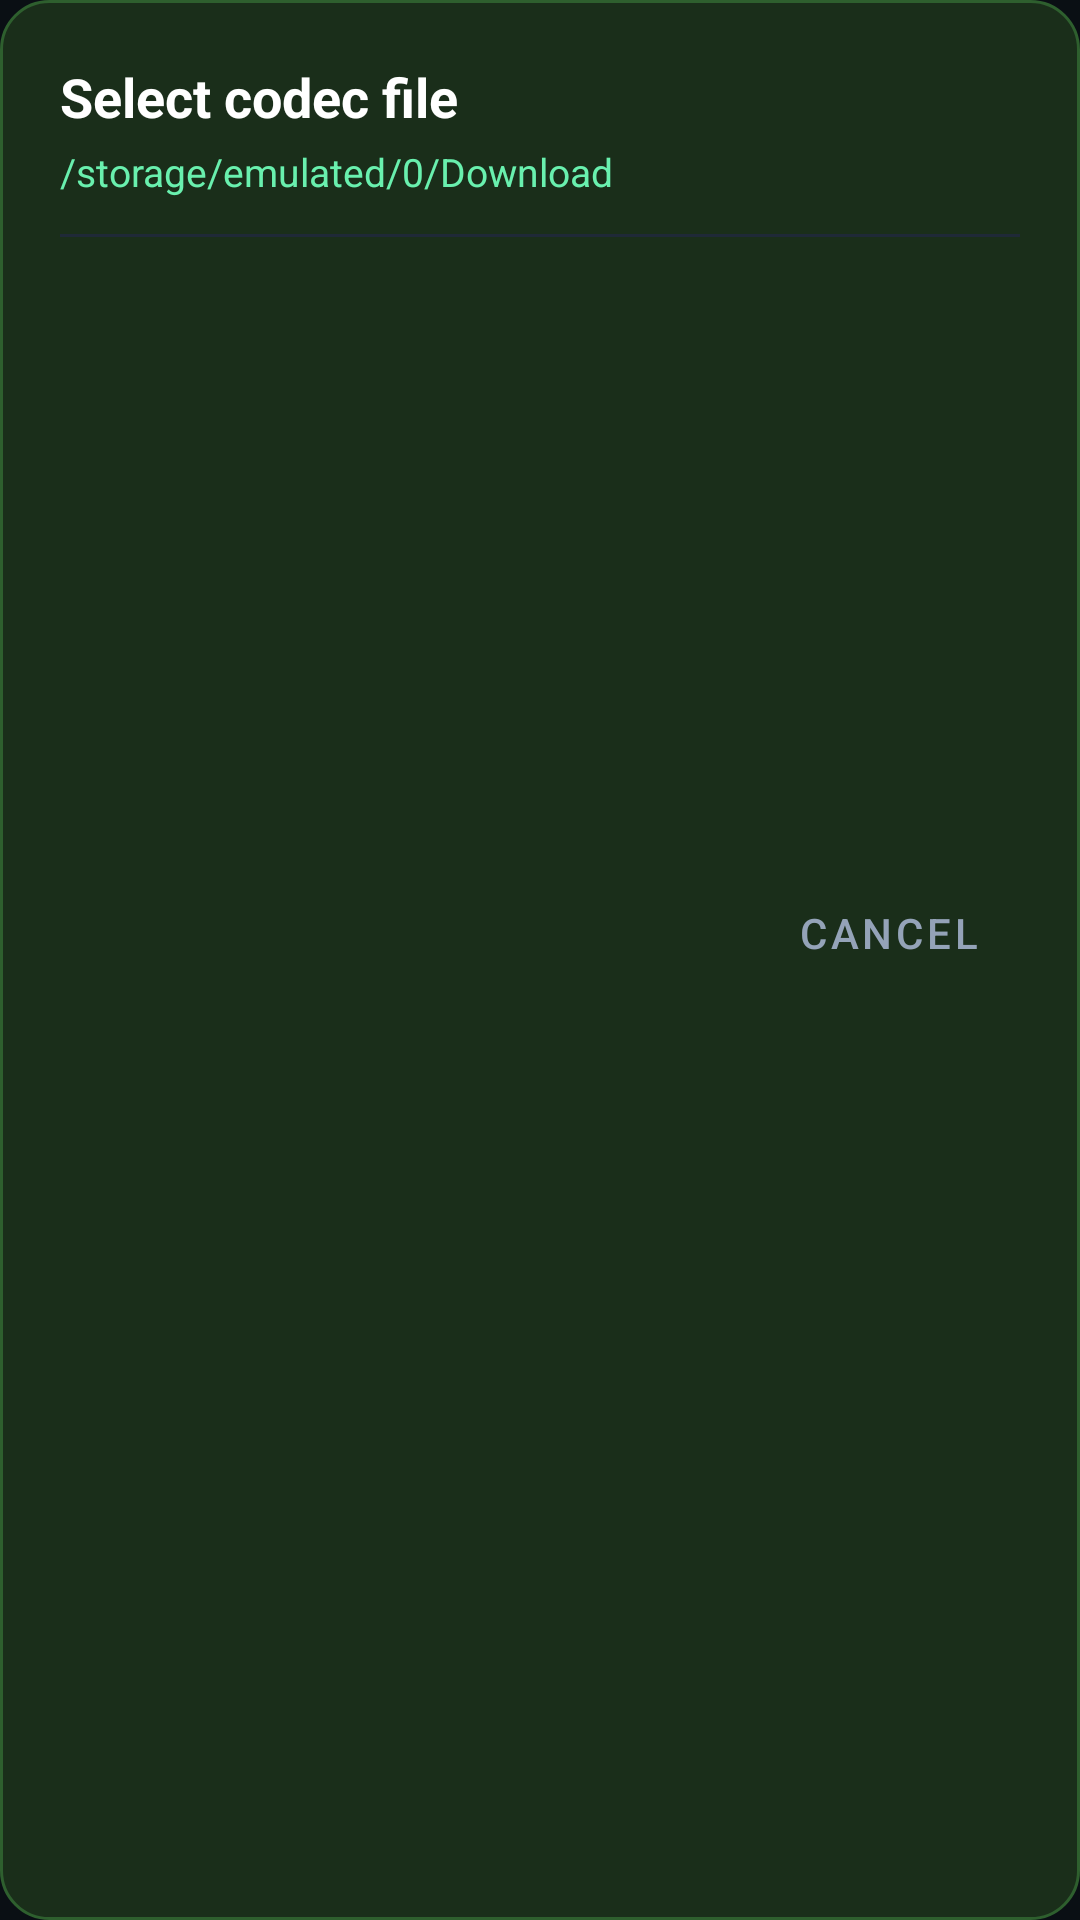

Write the Android layout XML for this screen, with the resource values it uses.
<!-- AndroidManifest.xml: application theme Theme.GreenPlayer -->
<!-- res/layout/dialog_codec_picker.xml -->
<?xml version="1.0" encoding="utf-8"?>
<LinearLayout xmlns:android="http://schemas.android.com/apk/res/android"
    android:layout_width="match_parent"
    android:layout_height="wrap_content"
    android:background="@drawable/bg_dialog_rounded"
    android:orientation="vertical"
    android:padding="20dp">

    <TextView
        android:layout_width="wrap_content"
        android:layout_height="wrap_content"
        android:text="Select codec file"
        android:textColor="@color/text_primary"
        android:textSize="18sp"
        android:textStyle="bold" />

    <TextView
        android:id="@+id/tvCodecCurrentPath"
        android:layout_width="match_parent"
        android:layout_height="wrap_content"
        android:layout_marginTop="4dp"
        android:text="/storage/emulated/0/Download"
        android:textColor="@color/green_accent"
        android:textSize="13sp" />

    <View
        android:layout_width="match_parent"
        android:layout_height="1dp"
        android:background="@color/divider_color"
        android:layout_marginVertical="12dp" />

    
    <ListView
        android:id="@+id/lvCodecFiles"
        android:layout_width="match_parent"
        android:layout_height="180dp"
        android:divider="@color/divider_color"
        android:dividerHeight="1dp" />

    
    <LinearLayout
        android:layout_width="match_parent"
        android:layout_height="wrap_content"
        android:orientation="horizontal"
        android:gravity="end"
        android:layout_marginTop="16dp">

        <Button
            android:id="@+id/btnCancelCodec"
            style="@style/Widget.MaterialComponents.Button.TextButton"
            android:layout_width="wrap_content"
            android:layout_height="wrap_content"
            android:text="CANCEL"
            android:textColor="@color/text_secondary" />

    </LinearLayout>

</LinearLayout>
<!-- resources referenced by this layout -->
<resources>
  <color name="divider_color">#1F2937</color>
  <color name="green_accent">#69F0AE</color>
  <color name="text_primary">#FFFFFF</color>
  <color name="text_secondary">#94A3B8</color>
  <!-- drawable bg_dialog_rounded (drawable) -->
  <?xml version="1.0" encoding="utf-8"?>
  <shape xmlns:android="http://schemas.android.com/apk/res/android"
      android:shape="rectangle">
      <solid android:color="#1A2E1A" />
      <corners android:radius="16dp" />
      <stroke android:width="1dp" android:color="#2E5F2E" />
  </shape>
  <style name="Theme.GreenPlayer" parent="Theme.MaterialComponents.DayNight.NoActionBar">
          <item name="colorPrimary">@color/green_primary</item>
          <item name="colorPrimaryVariant">@color/green_primary_dark</item>
          <item name="colorOnPrimary">#000000</item>
          <item name="colorSecondary">@color/green_accent</item>
          <item name="colorOnSecondary">#000000</item>
          <item name="colorSurface">@color/bg_surface</item>
          <item name="colorOnSurface">@color/text_primary</item>
          <item name="android:colorBackground">@color/bg_dark</item>
          <item name="android:windowBackground">@color/bg_dark</item>
          <item name="android:statusBarColor">@color/bg_dark</item>
          <item name="android:navigationBarColor">@color/bg_dark</item>
          <item name="android:textColorPrimary">@color/text_primary</item>
          <item name="android:textColorSecondary">@color/text_secondary</item>
      </style>
  <color name="green_primary">#00E676</color>
  <color name="green_primary_dark">#00B248</color>
  <color name="bg_surface">#111A24</color>
  <color name="bg_dark">#0A0F14</color>
</resources>
